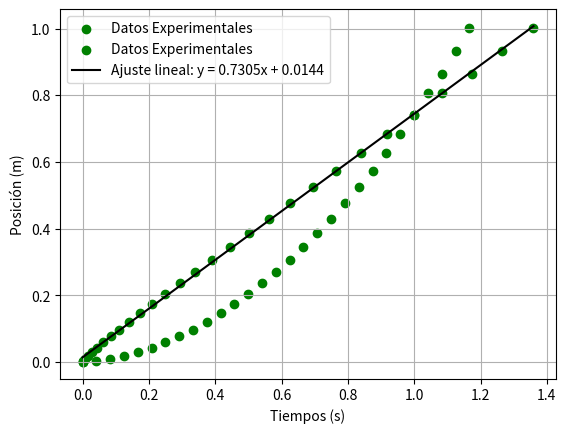

This figure's Python source:
#-------------|
#Librerias    |
#-------------|

from math import*
import numpy as np
import matplotlib.pyplot as plt
from scipy.stats import linregress

#--------------------------------------------------------------------------------------------

#Análisis del movimento

Tiempos = np.array([0.000, 0.042, 0.083, 0.125, 0.167, 0.208, 0.250, 0.292, 0.333, 0.375, 0.417, 0.458, 0.500, 0.542, 0.583, 0.625, 0.666, 0.708, 0.750, 0.791, 0.833, 0.875, 0.916, 0.958, 1.000, 1.041, 1.083, 1.125, 1.166])

Posiciones = np.array([0, 0.004, 0.011, 0.019, 0.030, 0.043, 0.060, 0.079, 0.096, 0.121, 0.146, 0.173, 0.203, 0.236, 0.269, 0.306, 0.345, 0.388, 0.429, 0.476, 0.526, 0.574, 0.627, 0.684, 0.741, 0.807, 0.865, 0.933, 1.002]) 

plt.scatter(Tiempos, Posiciones, label="Datos Experimentales", color = "Green")
plt.xlabel("Tiempos (s)")
plt.ylabel("Posición (m)")
plt.title("")
plt.legend()
plt.grid(True)
plt.show()

#Cambio de variable

TIEMPOS = Tiempos**2

slope, intercept, r_value, p_value, std_err = linregress(TIEMPOS, Posiciones)

print(f"Ecuación de la recta: y = {slope:.3f}x + {intercept:.3f}")

plt.scatter(TIEMPOS, Posiciones, label="Datos Experimentales", color = "Green")
plt.plot(TIEMPOS, slope * TIEMPOS + intercept, label=f"Ajuste lineal: y = {slope:.4f}x + {intercept:.4f}", color = "black")
plt.xlabel("Tiempos (s)")
plt.ylabel("Posición (m)")
plt.title("")
plt.legend()
plt.grid(True)
plt.show()  


print("""
\\begin{table}[h!]
\\begin{center}
\\begin{tabular}{|c|c|c|}
\\hline
tiempo (s) & $T = t^2$ ($s^2$) & posición (m) \\\\ \hline""")
for i in range(0, len(Tiempos)):
    print(f"{Tiempos[i] :.3f} (0.001) s & {TIEMPOS[i] :.3f} (0.001) $s^2$ & {Posiciones[i]:.3f} (0.001) m \\\\ \hline")
print("""
\\end{tabular}
\\caption{}
\\end{center}
\\end{table}""")

#----------------------------------------------------------------------
#Evalución de la fuerza
#----------------------------------------------------------------------

print("""
\\begin{table}[h!]
\\begin{center}
\\begin{tabular}{|c|c|}
\\hline
Cantidad & Valor \\\\ \hline""")

sum_t = sum(Tiempos)
print("$ \sum^{10}_{i = 1} t_i $ & " f"{sum_t :.3f} \\\\ \hline")

sum_t2 = sum(Tiempos**2)
print("$\sum^{10}_{i = 1} t_i^2$ & " f"{sum_t2 :.3f} \\\\ \hline")

sum_x = sum(Posiciones)
print("$\sum^{10}_{i = 1} x_i$ & " f"{sum_x :.3f} \\\\ \hline")

sum_tx = sum(Tiempos*Posiciones)
print("$\sum^{10}_{i = 1} tx_i$ & " f"{sum_tx :.3f} \\\\ \hline")

print(f"a & {slope :.4f} \\\\ \hline")

print(f"x_0 & {intercept :.3f} \\\\ \hline")

Sx = sqrt(sum((Posiciones-slope*Tiempos-intercept)**2)/(len(Tiempos)-2))

print(f"$S_x$ & {Sx :.3f} \\\\ \hline")

Sa = Sx*sqrt(len(Tiempos)/(len(Tiempos)*sum_t2 - sum_t**2))
print(f"$S_a$ & {Sa :.4f} \\\\ \hline")

print("""
\\end{tabular}
\\caption{}
\\end{center}
\\end{table}""")

M = 0.2122

m = 0.0500

mg = m*9.81

F = M*2*slope

SF = M*Sa

print(f"""
M = {M} (0.0001) kg \\\\

m = {m :.4} (0.0001) kg \\\\

mg = {mg :.3} (0.01) \\\\

a = {2*slope :.2} ({Sa :.1}) \\\\

F = ({2*slope :.2} """ "$\\frac{m}{s^2}$)" f"({M} kg) = {F :.2} ({SF :.1}) N \\\\""")